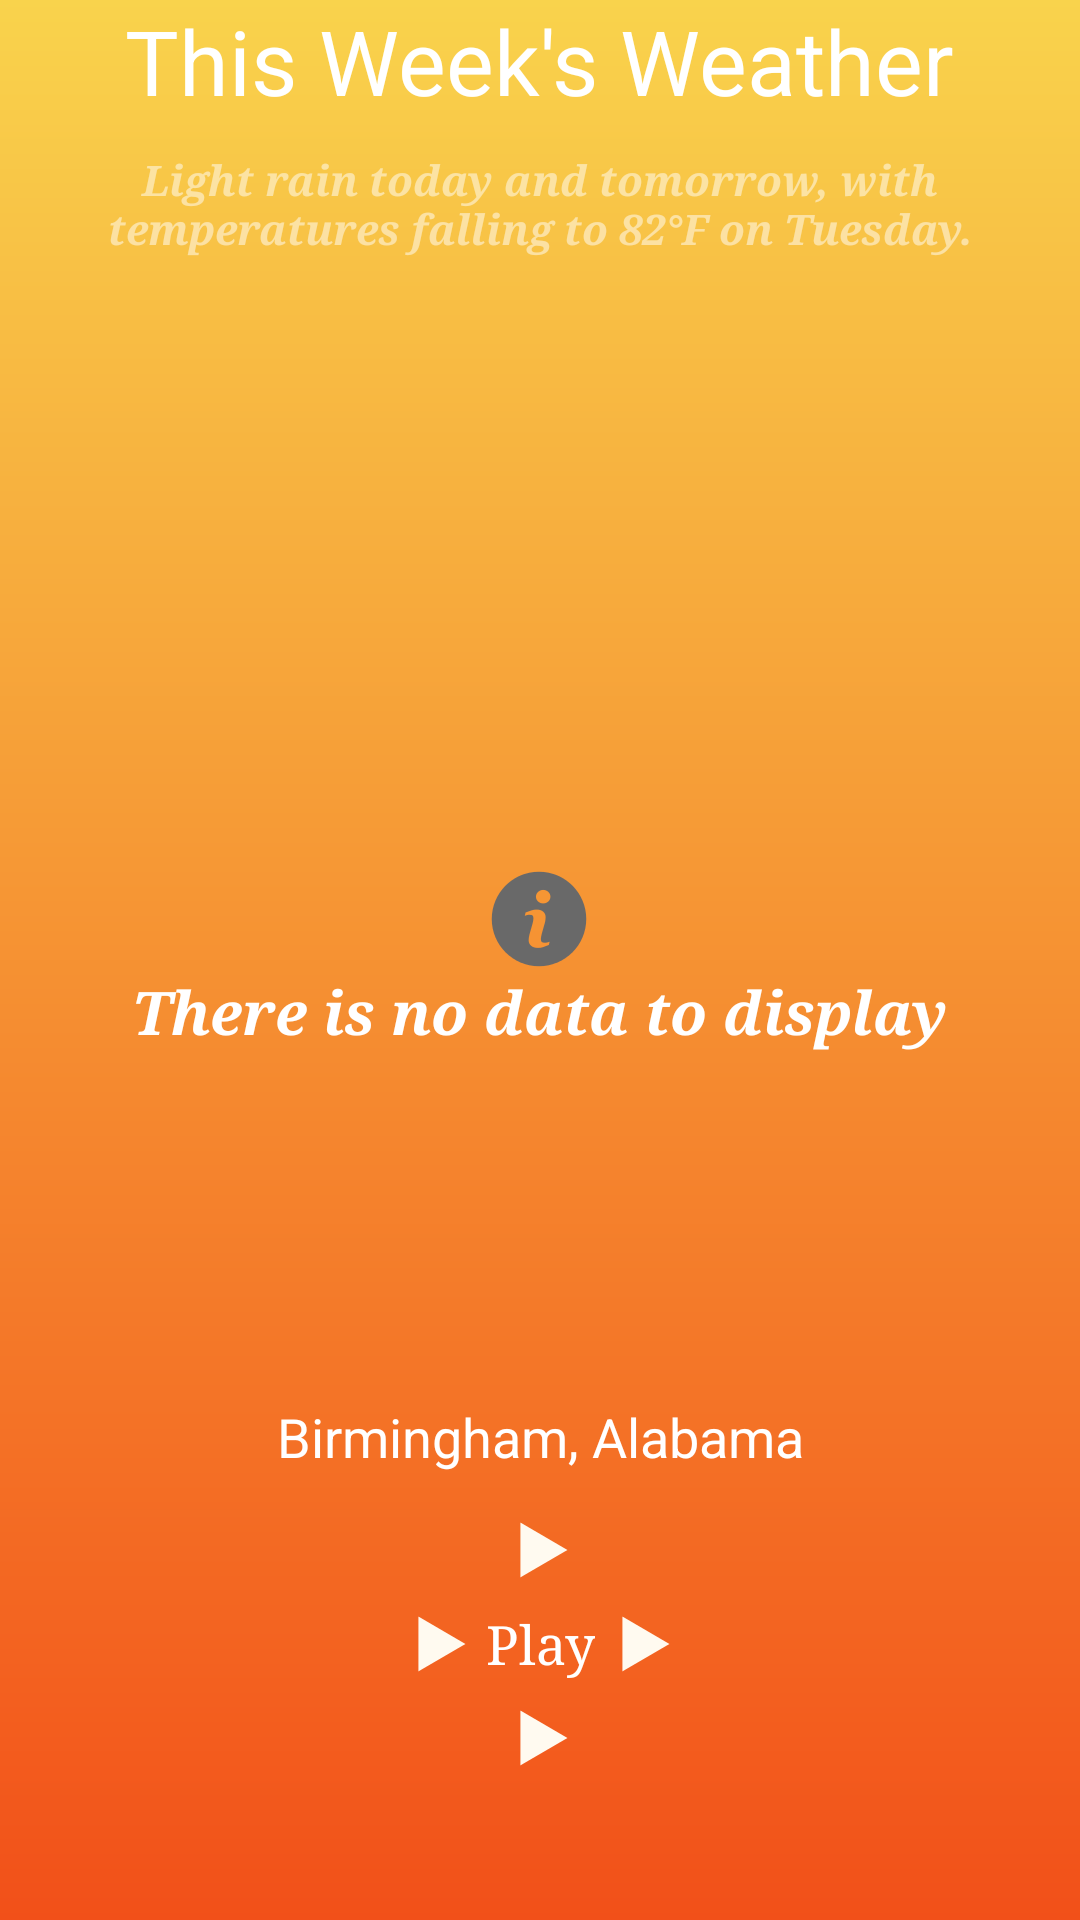

Reconstruct the res/layout file that produces this screen, plus the resources it refers to.
<!-- AndroidManifest.xml: application theme AppTheme -->
<!-- res/layout/activity_weekly_forecast.xml -->
<RelativeLayout xmlns:android="http://schemas.android.com/apk/res/android"
                xmlns:tools="http://schemas.android.com/tools"
                android:layout_width="match_parent"
                android:layout_height="match_parent"
                tools:context="sidelance.com.stormclouds.modules.weekly.WeeklyForecastActivity"
                android:background="@drawable/sunset_bg_gradient"
                android:id="@+id/weeklyRootLayout">


    <ListView
        android:layout_width="wrap_content"
        android:layout_height="wrap_content"
        android:id="@android:id/list"
        android:layout_alignParentLeft="true"
        android:layout_alignParentStart="true"
        android:divider="@null"
        android:dividerHeight="0dp"
        android:layout_marginTop="40dp"
        android:layout_above="@+id/locationLabel"
        android:layout_below="@+id/thisWeekLabel"
        />

    <TextView
        android:layout_width="wrap_content"
        android:layout_height="wrap_content"
        android:text="@string/no_weekly_data"
        android:id="@android:id/empty"
        android:textSize="20sp"
        android:drawableTop="@drawable/ic_info"
        android:textStyle="bold|italic"
        android:textColor="#ffffff"
        android:typeface="serif"
        android:layout_centerVertical="true"
        android:layout_centerHorizontal="true"/>

    <TextView
        android:layout_width="wrap_content"
        android:layout_height="wrap_content"
        android:text="This Week&apos;s Weather"
        android:id="@+id/thisWeekLabel"
        android:textColor="#ffffffff"
        android:textSize="30sp"
        android:layout_alignParentTop="true"

        android:layout_marginBottom="10dp"
        android:gravity="center"
        android:layout_centerHorizontal="true"/>

    <TextView
        android:layout_width="wrap_content"
        android:layout_height="wrap_content"
        android:text="Birmingham, Alabama"
        android:id="@+id/locationLabel"
        android:textColor="#ffffffff"
        android:textSize="18sp"
        android:layout_centerHorizontal="true"
        android:layout_above="@+id/playAnimationButton"
        android:layout_alignLeft="@android:id/list"
        android:layout_alignRight="@android:id/list"
        android:gravity="center"
        android:singleLine="true"
        android:paddingTop="10dp"
        android:paddingBottom="10dp"/>

    <TextView
        android:layout_width="wrap_content"
        android:layout_height="wrap_content"
        android:id="@+id/playAnimationButton"
        android:drawableTop="@drawable/ic_play_animation"
        android:drawableStart="@drawable/ic_play_animation"
        android:drawableEnd="@drawable/ic_play_animation"
        android:drawableBottom="@drawable/ic_play_animation"
        android:text="Play"
        android:typeface="serif"
        android:gravity="center"
        android:textColor="#ffffff"
        android:textSize="18sp"

        android:layout_alignParentBottom="true"
        android:layout_centerHorizontal="true"
        android:layout_marginBottom="45dp"/>

    <TextView
        android:layout_width="wrap_content"
        android:layout_height="wrap_content"
        android:id="@+id/playAnimationButton2"
        android:layout_alignParentBottom="true"
        android:layout_centerHorizontal="true"
        android:layout_marginBottom="57dp"
        android:drawableTop="@drawable/ic_play_animation"
        android:drawableStart="@drawable/ic_play_animation"
        android:drawableEnd="@drawable/ic_play_animation"
        android:drawableBottom="@drawable/ic_play_animation"
        android:typeface="serif"
        android:gravity="center"
        android:textColor="#ffffff"
        android:textSize="18sp"
        android:visibility="gone"
        />

    <TextView
        android:layout_width="wrap_content"
        android:layout_height="wrap_content"
        android:text="Light rain today and tomorrow, with temperatures falling to 82°F on Tuesday."
        android:id="@+id/weekSummaryLabel"
        android:textColor="#80ffffff"
        android:textStyle="bold|italic"
        android:typeface="serif"
        android:gravity="center"
        android:layout_below="@+id/thisWeekLabel"
        android:layout_alignParentLeft="true"
        android:layout_alignParentStart="true"/>

</RelativeLayout>
<!-- resources referenced by this layout -->
<resources>
  <!-- drawable ic_info: png bitmap (drawable-hdpi, 1530 bytes) -->
  <!-- drawable ic_play_animation: png bitmap (drawable-hdpi, 572 bytes) -->
  <!-- drawable sunset_bg_gradient (drawable) -->
  <?xml version="1.0" encoding="utf-8"?>
  <shape
      xmlns:android="http://schemas.android.com/apk/res/android"
      android:shape="rectangle"
      >
  
  
      <gradient
          android:startColor="#f9d34c"
          android:endColor="#f25019"
          android:angle="270"
          android:type="linear"
  
          />
  
  </shape>
  <string name="no_weekly_data">There is no data to display </string>
  <style name="AppTheme" parent="Theme.AppCompat.Light.NoActionBar">
  
          
          
      </style>
</resources>
